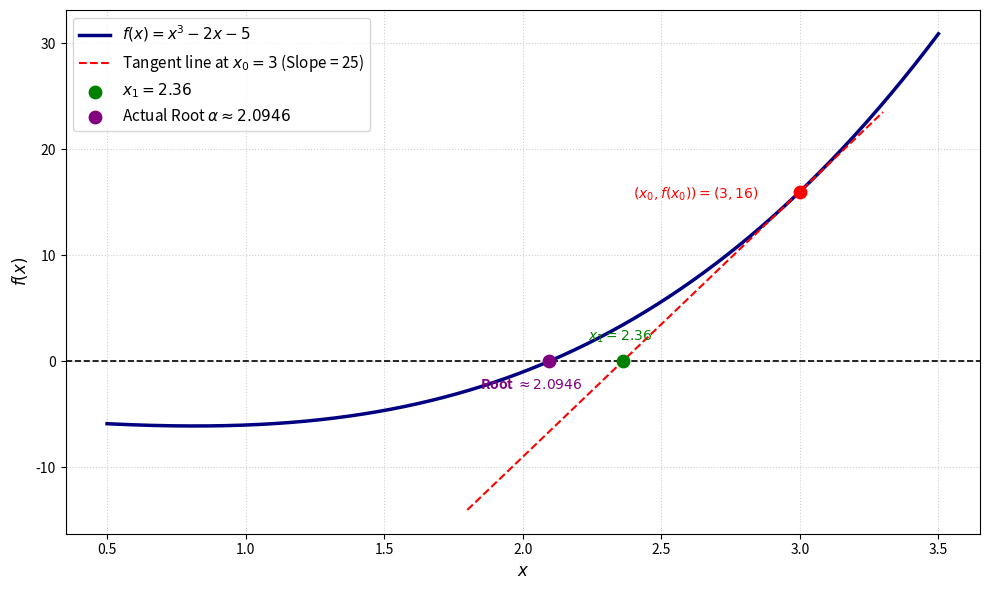

Reproduce this figure in Python.
import matplotlib.pyplot as plt
import numpy as np

# 1. Function, Derivative, and Explicit Update Formula
def f(x):
    return x**3 - 2 * x - 5

def df(x):
    return 3 * x**2 - 2

def update_eq(x):
    return (2 * x**3 + 5) / (3 * x**2 - 2)

# 2. Compute Iterations
x0 = 3.0
x1 = update_eq(x0)  # 2.36

# Convergence to find exact root
x_curr = x0
for _ in range(10):
    x_curr = update_eq(x_curr)
root = x_curr

print(f"Initial Guess (x0): {x0}")
print(f"First Iteration (x1): {x1:.2f}")
print(f"Converged Real Root: {root:.4f}")

# 3. Data for Plotting
x = np.linspace(0.5, 3.5, 500)
y = f(x)

fig, ax = plt.subplots(figsize=(10, 6))

# Plot curve f(x) and zero line
ax.plot(
    x, y, label=r"$f(x) = x^3 - 2x - 5$", color="navy", linewidth=2.5
)
ax.axhline(0, color="black", linestyle="--", linewidth=1.2)

# Tangent line at x0 = 3 (Slope m = f'(3) = 25)
x_tangent = np.linspace(1.8, 3.3, 100)
y_tangent = df(x0) * (x_tangent - x0) + f(x0)
ax.plot(
    x_tangent,
    y_tangent,
    color="red",
    linestyle="--",
    linewidth=1.5,
    label=r"Tangent line at $x_0=3$ (Slope = 25)",
)

# Plot Points
ax.scatter([x0], [f(x0)], color="red", zorder=5, s=80)
ax.scatter([x1], [0], color="green", zorder=5, s=80, label=r"$x_1 = 2.36$")
ax.scatter(
    [root],
    [0],
    color="purple",
    zorder=5,
    s=80,
    label=rf"Actual Root $\alpha \approx {root:.4f}$",
)

# Annotations
ax.annotate(
    r"$(x_0, f(x_0)) = (3, 16)$",
    (x0, f(x0)),
    textcoords="offset points",
    xytext=(-120, -5),
    fontsize=10,
    fontweight="bold",
    color="red",
)
ax.annotate(
    r"$x_1 = 2.36$",
    (x1, 0),
    textcoords="offset points",
    xytext=(-25, 15),
    fontsize=10,
    fontweight="bold",
    color="green",
)
ax.annotate(
    rf"Root $\approx {root:.4f}$",
    (root, 0),
    textcoords="offset points",
    xytext=(-50, -20),
    fontsize=10,
    fontweight="bold",
    color="purple",
)

# Formatting

ax.set_xlabel("$x$", fontsize=12)
ax.set_ylabel("$f(x)$", fontsize=12)
ax.grid(True, linestyle=":", alpha=0.6)
ax.legend(fontsize=11)

# Save plot relative to script location
plt.tight_layout()
plt.savefig("bm22a.png", dpi=300)
plt.close()
